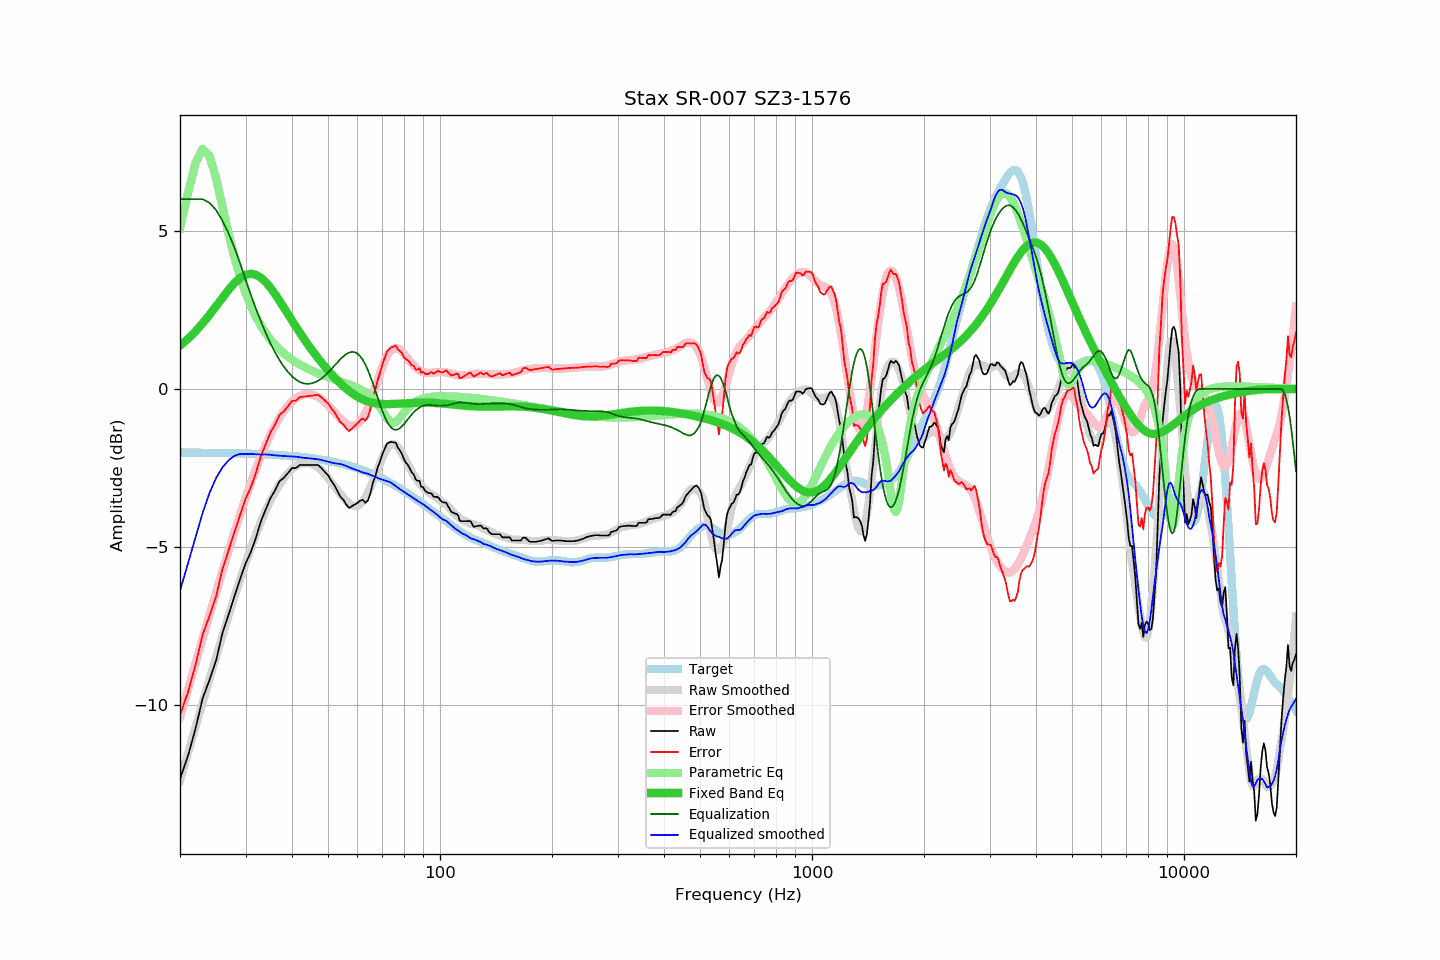

Values plotted in this chart, from the file beside it:
frequency, raw, error, smoothed, error_smoothed, equalization, parametric_eq, equalized_raw, equalized_smoothed, target
20, -12.32, -10.31, -12.38, -10.38, 6.00, 1.37, -6.32, -6.38, -2.01
21, -11.61, -9.60, -11.53, -9.52, 6.00, 1.58, -5.61, -5.53, -2.01
22, -10.75, -8.74, -10.71, -8.69, 6.00, 1.82, -4.75, -4.71, -2.02
23, -9.79, -7.77, -9.92, -7.90, 6.00, 2.07, -3.79, -3.92, -2.02
24, -9.20, -7.18, -9.18, -7.15, 5.89, 2.34, -3.32, -3.29, -2.02
25, -8.59, -6.57, -8.48, -6.44, 5.66, 2.61, -2.94, -2.82, -2.02
26, -7.72, -5.70, -7.81, -5.77, 5.32, 2.88, -2.40, -2.48, -2.03
27, -7.14, -5.11, -7.18, -5.13, 4.92, 3.13, -2.22, -2.26, -2.03
28, -6.57, -4.54, -6.59, -4.54, 4.47, 3.34, -2.10, -2.12, -2.03
29, -6.02, -3.98, -6.04, -3.98, 3.98, 3.51, -2.04, -2.06, -2.04
30, -5.52, -3.48, -5.52, -3.46, 3.46, 3.61, -2.06, -2.06, -2.04
31, -5.16, -3.11, -5.03, -2.98, 2.98, 3.64, -2.18, -2.06, -2.05
32, -4.70, -2.65, -4.60, -2.54, 2.54, 3.61, -2.17, -2.07, -2.05
33, -4.18, -2.12, -4.21, -2.13, 2.13, 3.52, -2.05, -2.08, -2.06
34, -3.81, -1.74, -3.84, -1.77, 1.77, 3.38, -2.04, -2.07, -2.07
35, -3.45, -1.38, -3.53, -1.45, 1.45, 3.20, -2.01, -2.08, -2.08
36, -3.21, -1.13, -3.26, -1.16, 1.16, 3.00, -2.05, -2.10, -2.08
37, -2.92, -0.83, -3.03, -0.92, 0.92, 2.79, -2.01, -2.11, -2.09
38, -2.81, -0.71, -2.83, -0.71, 0.71, 2.58, -2.10, -2.12, -2.10
39, -2.66, -0.55, -2.67, -0.54, 0.54, 2.37, -2.12, -2.13, -2.11
40, -2.50, -0.38, -2.54, -0.40, 0.40, 2.16, -2.10, -2.14, -2.12
41, -2.50, -0.37, -2.44, -0.29, 0.29, 1.96, -2.21, -2.14, -2.13
42, -2.40, -0.26, -2.38, -0.22, 0.22, 1.77, -2.18, -2.16, -2.15
43, -2.40, -0.24, -2.35, -0.17, 0.17, 1.60, -2.23, -2.18, -2.16
44, -2.40, -0.23, -2.35, -0.16, 0.16, 1.43, -2.24, -2.19, -2.17
45, -2.40, -0.22, -2.37, -0.17, 0.17, 1.27, -2.23, -2.20, -2.19
46, -2.40, -0.20, -2.41, -0.21, 0.21, 1.11, -2.20, -2.21, -2.20
47, -2.40, -0.18, -2.48, -0.26, 0.26, 0.97, -2.15, -2.22, -2.22
48, -2.50, -0.27, -2.57, -0.33, 0.33, 0.84, -2.18, -2.25, -2.24
49, -2.62, -0.37, -2.69, -0.42, 0.42, 0.71, -2.21, -2.27, -2.25
50, -2.72, -0.45, -2.82, -0.52, 0.52, 0.59, -2.21, -2.30, -2.27
51, -2.90, -0.61, -2.95, -0.62, 0.62, 0.48, -2.28, -2.33, -2.29
52, -3.04, -0.73, -3.08, -0.73, 0.73, 0.37, -2.31, -2.35, -2.31
53, -3.23, -0.90, -3.20, -0.84, 0.84, 0.27, -2.39, -2.36, -2.34
54, -3.41, -1.06, -3.32, -0.94, 0.94, 0.17, -2.47, -2.37, -2.36
55, -3.50, -1.12, -3.43, -1.03, 1.03, 0.09, -2.47, -2.40, -2.38
56, -3.66, -1.26, -3.54, -1.10, 1.10, 0.01, -2.56, -2.44, -2.41
57, -3.76, -1.33, -3.63, -1.15, 1.15, -0.07, -2.61, -2.48, -2.43
58, -3.70, -1.25, -3.68, -1.17, 1.17, -0.13, -2.53, -2.51, -2.46
59, -3.65, -1.17, -3.71, -1.16, 1.16, -0.19, -2.49, -2.54, -2.48
60, -3.60, -1.09, -3.69, -1.12, 1.12, -0.25, -2.49, -2.58, -2.51
61, -3.53, -0.99, -3.64, -1.03, 1.03, -0.29, -2.50, -2.61, -2.54
62, -3.50, -0.93, -3.56, -0.92, 0.92, -0.33, -2.59, -2.64, -2.57
63, -3.60, -1.00, -3.43, -0.77, 0.77, -0.37, -2.83, -2.66, -2.60
64, -3.52, -0.89, -3.28, -0.59, 0.59, -0.40, -2.93, -2.68, -2.63
65, -3.29, -0.63, -3.11, -0.39, 0.39, -0.42, -2.90, -2.71, -2.67
66, -2.97, -0.27, -2.92, -0.17, 0.17, -0.44, -2.80, -2.75, -2.70
67, -2.76, -0.03, -2.72, 0.06, -0.06, -0.45, -2.82, -2.78, -2.73
68, -2.48, 0.28, -2.53, 0.28, -0.28, -0.46, -2.76, -2.81, -2.77
69, -2.29, 0.51, -2.35, 0.50, -0.50, -0.47, -2.79, -2.84, -2.80
70, -2.06, 0.78, -2.17, 0.70, -0.70, -0.48, -2.76, -2.87, -2.84
71, -1.89, 0.98, -2.02, 0.88, -0.88, -0.48, -2.77, -2.89, -2.87
72, -1.73, 1.18, -1.89, 1.03, -1.03, -0.48, -2.76, -2.91, -2.91
73, -1.69, 1.26, -1.79, 1.14, -1.14, -0.48, -2.84, -2.93, -2.95
74, -1.67, 1.32, -1.74, 1.23, -1.23, -0.48, -2.90, -2.97, -2.99
75, -1.69, 1.33, -1.75, 1.28, -1.28, -0.47, -2.97, -3.02, -3.03
76, -1.69, 1.37, -1.78, 1.29, -1.29, -0.47, -2.99, -3.07, -3.07
77, -1.85, 1.25, -1.84, 1.28, -1.28, -0.47, -3.13, -3.12, -3.11
78, -1.94, 1.20, -1.93, 1.24, -1.24, -0.46, -3.18, -3.17, -3.15
79, -2.05, 1.13, -2.03, 1.18, -1.18, -0.46, -3.23, -3.21, -3.19
... 553 more rows
